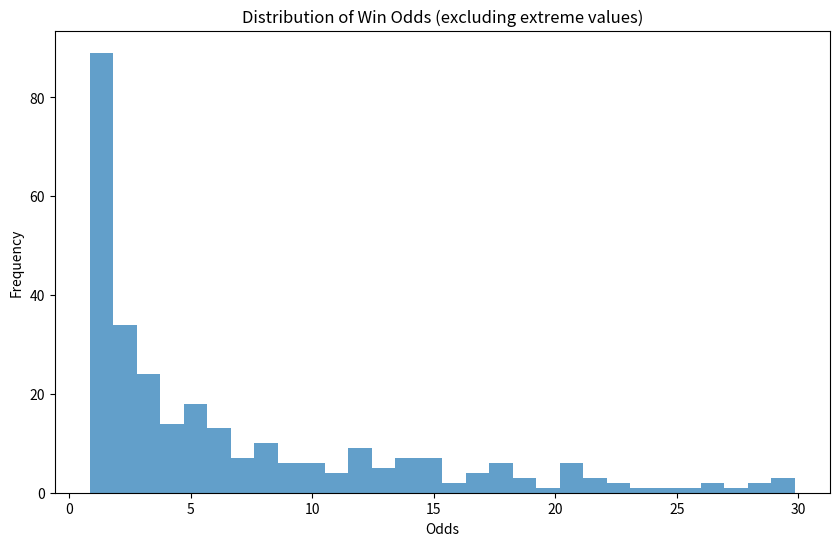

Write Python code to recreate this figure.
import numpy as np
import pandas as pd
import matplotlib.pyplot as plt

class GreyhoundRaceSimulator:
    def __init__(self, num_dogs=6, bookmaker_margin=0.15):
        self.num_dogs = num_dogs
        self.bookmaker_margin = bookmaker_margin
    

    def generate_true_abilities(self):
        return np.random.normal(0, 1, self.num_dogs)
    

    def simulate_race(self, true_abilities, race_variance=0.5):
        race_performance = true_abilities + np.random.normal(0, race_variance, self.num_dogs)
        rankings = (-race_performance).argsort()
        return rankings
    

    def generate_fair_odds(self, true_abilities, num_simulations=10000):
        wins = np.zeros(self.num_dogs)

        for _ in range(num_simulations):
            rankings = self.simulate_race(true_abilities)
            wins[rankings[0]] += 1
        
        # Add a small constant to avoid division by zero
        wins = wins + 0.0001
        win_probs = wins / (num_simulations + self.num_dogs + 0.0001)

        # Cap maximum odds at 50.0 for realism
        fair_odds = np.minimum(1/win_probs, 50.0)

        # Apply the bookmaker margin - the "spread"
        bookmaker_odds = fair_odds * (1 - self.bookmaker_margin)

        return bookmaker_odds


    def calculate_place_odds(self, win_odds, place_fraction=0.25):
        return 1 + (win_odds - 1) * place_fraction


# Create the simulator

simulator = GreyhoundRaceSimulator(num_dogs=6)

# Simulate some races
num_races = 100
results = []

for race in range(num_races):
    true_abilities = simulator.generate_true_abilities()
    win_odds = simulator.generate_fair_odds(true_abilities)
    place_odds = simulator.calculate_place_odds(win_odds)
    rankings = simulator.simulate_race(true_abilities)
    
    race_result = {
        'race_id': race,
        'winner': rankings[0],
        'second': rankings[1],
        'third': rankings[2]
    }

    for i in range(simulator.num_dogs):
        race_result[f'dog_{i}_win_odds'] = win_odds[i]
        race_result[f'dog_{i}_place_odds'] = place_odds[i]

    results.append(race_result)

df_results = pd.DataFrame(results)

print(df_results[['race_id', 'winner', 'second', 'third']].head())

print("\nSample Odds for First Race:")
odds_cols = [col for col in df_results.columns if 'odds' in col]
print(df_results[odds_cols].iloc[0])

# Plot distribution of win odds (excluding extreme values)
plt.figure(figsize=(10, 6))
win_odds_cols = [col for col in df_results.columns if 'win_odds' in col]
all_odds = df_results[win_odds_cols].values.flatten()
plt.hist(all_odds[all_odds < 30], bins=30, alpha=0.7)  # Plot odds under 30 for better visualization
plt.title('Distribution of Win Odds (excluding extreme values)')
plt.xlabel('Odds')
plt.ylabel('Frequency')
plt.show()

# Calculate average odds and win rates
print("\nStatistics:")
print(f"Average win odds: {all_odds.mean():.2f}")

# Calculate win rate for favorites
for race in range(num_races):
    race_odds = df_results[[f'dog_{i}_win_odds' for i in range(simulator.num_dogs)]].iloc[race]
    favorite = race_odds.idxmin().split('_')[1]
    df_results.loc[race, 'favorite'] = int(favorite)

favorite_win_rate = (df_results['favorite'] == df_results['winner']).mean()
print(f"Favorite win rate: {favorite_win_rate:.2%}")

# Calculate ROI for betting on favorites
stake = 1.0
returns = []
for _, race in df_results.iterrows():
    favorite = int(race['favorite'])
    if favorite == race['winner']:
        returns.append(stake * race[f'dog_{favorite}_win_odds'] - stake)
    else:
        returns.append(-stake)

roi = np.mean(returns)
print(f"ROI betting on favorites: {roi:.2%}")
            
